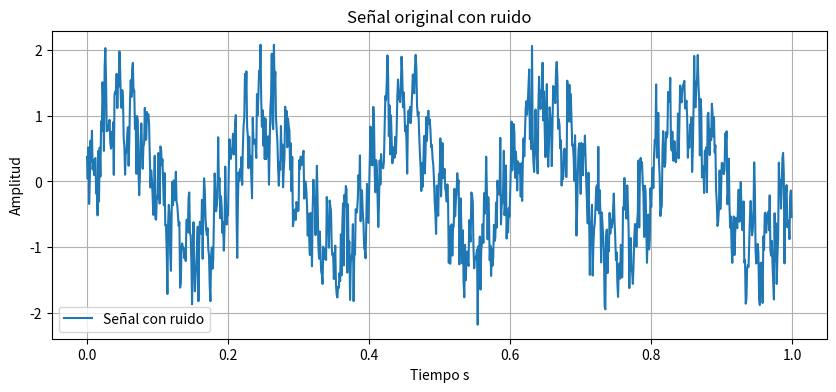
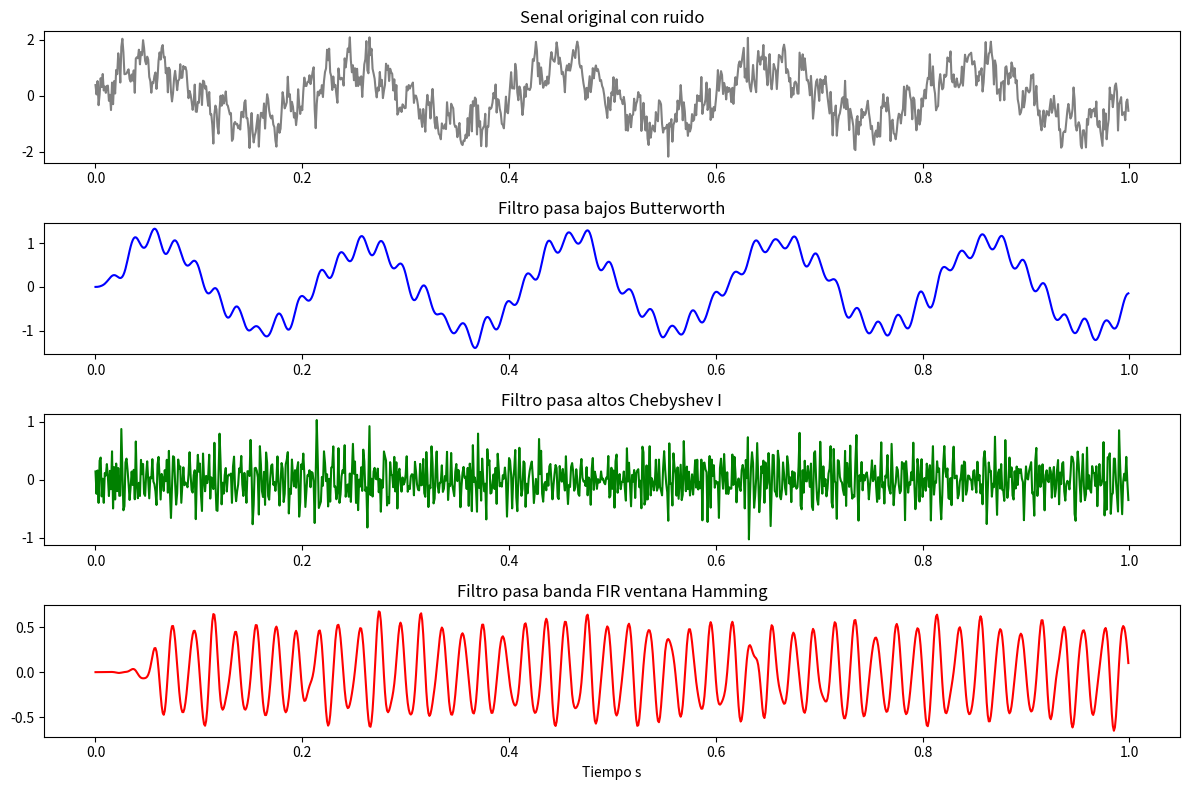
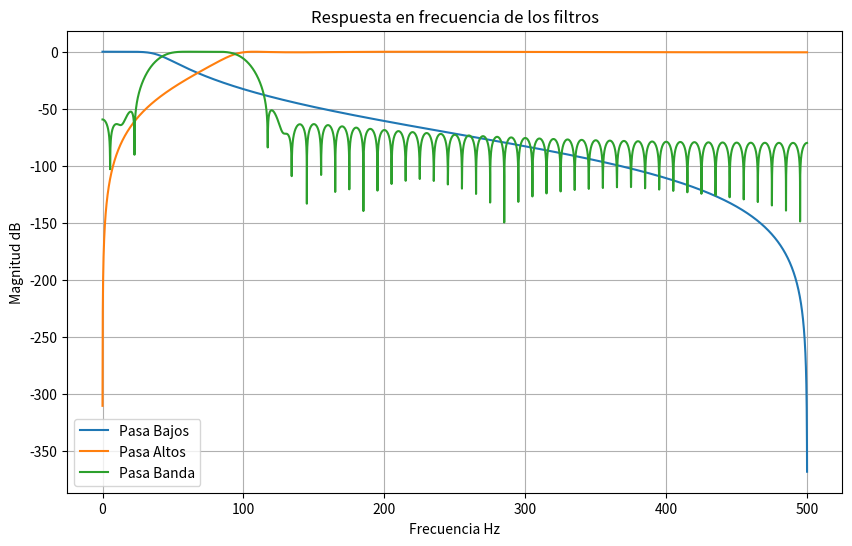

Reproduce these figures in Python, in order.
# ============================================================
# ACTIVIDAD FORMATIVA 3 - FILTROS DIGITALES
# Lenguaje: Python
# Objetivo: Disenar y evaluar filtros pasa bajos pasa altos y pasa bandas
# ============================================================

import numpy as np
import matplotlib.pyplot as plt
from scipy.signal import butter, cheby1, firwin, lfilter, freqz

# ------------------------------------------------------------
# 1 Definicion de la señal de entrada
# ------------------------------------------------------------
fs = 1000  # frecuencia de muestreo Hz
t = np.linspace(0, 1, fs, endpoint=False)  # 1 segundo

# señal compuesta suma de tres senoidales mas ruido
f1, f2, f3 = 5, 50, 200  # frecuencias en Hz
signal = (np.sin(2*np.pi*f1*t) +
          0.5*np.sin(2*np.pi*f2*t) +
          0.2*np.sin(2*np.pi*f3*t))
noise = 0.3 * np.random.randn(len(t))
noisy_signal = signal + noise

# visualizar señal original y con ruido
plt.figure(figsize=(10,4))
plt.plot(t, noisy_signal, label='Señal con ruido')
plt.title('Señal original con ruido')
plt.xlabel('Tiempo s')
plt.ylabel('Amplitud')
plt.legend()
plt.grid()
plt.show()

# ------------------------------------------------------------
# 2 Diseno de los filtros digitales
# ------------------------------------------------------------

# parametros de diseno
order = 4
lowcut = 40
highcut = 100

# filtro pasa bajos Butterworth
b_low, a_low = butter(order, 40/(fs/2), btype='low')
# filtro pasa altos Chebyshev tipo I
b_high, a_high = cheby1(order, 0.5, 100/(fs/2), btype='high')
# filtro pasa banda FIR con ventana Hamming
b_band = firwin(numtaps=101, cutoff=[40, 100], fs=fs, pass_zero=False)

# ------------------------------------------------------------
# 3 Aplicacion de los filtros
# ------------------------------------------------------------
filtered_low = lfilter(b_low, a_low, noisy_signal)
filtered_high = lfilter(b_high, a_high, noisy_signal)
filtered_band = lfilter(b_band, 1.0, noisy_signal)

# ------------------------------------------------------------
# 4 Visualizacion de resultados
# ------------------------------------------------------------
plt.figure(figsize=(12,8))
plt.subplot(4,1,1)
plt.plot(t, noisy_signal, color='gray')
plt.title('Senal original con ruido')

plt.subplot(4,1,2)
plt.plot(t, filtered_low, color='b')
plt.title('Filtro pasa bajos Butterworth')

plt.subplot(4,1,3)
plt.plot(t, filtered_high, color='g')
plt.title('Filtro pasa altos Chebyshev I')

plt.subplot(4,1,4)
plt.plot(t, filtered_band, color='r')
plt.title('Filtro pasa banda FIR ventana Hamming')

plt.xlabel('Tiempo s')
plt.tight_layout()
plt.show()

# ------------------------------------------------------------
# 5 Analisis en frecuencia
# ------------------------------------------------------------
plt.figure(figsize=(10,6))
for b, a, label in [(b_low, a_low, 'Pasa Bajos'),
                    (b_high, a_high, 'Pasa Altos'),
                    (b_band, 1.0, 'Pasa Banda')]:
    w, h = freqz(b, a, worN=8000)
    plt.plot((fs * 0.5 / np.pi) * w, 20 * np.log10(abs(h)), label=label)

plt.title('Respuesta en frecuencia de los filtros')
plt.xlabel('Frecuencia Hz')
plt.ylabel('Magnitud dB')
plt.legend()
plt.grid()
plt.show()
